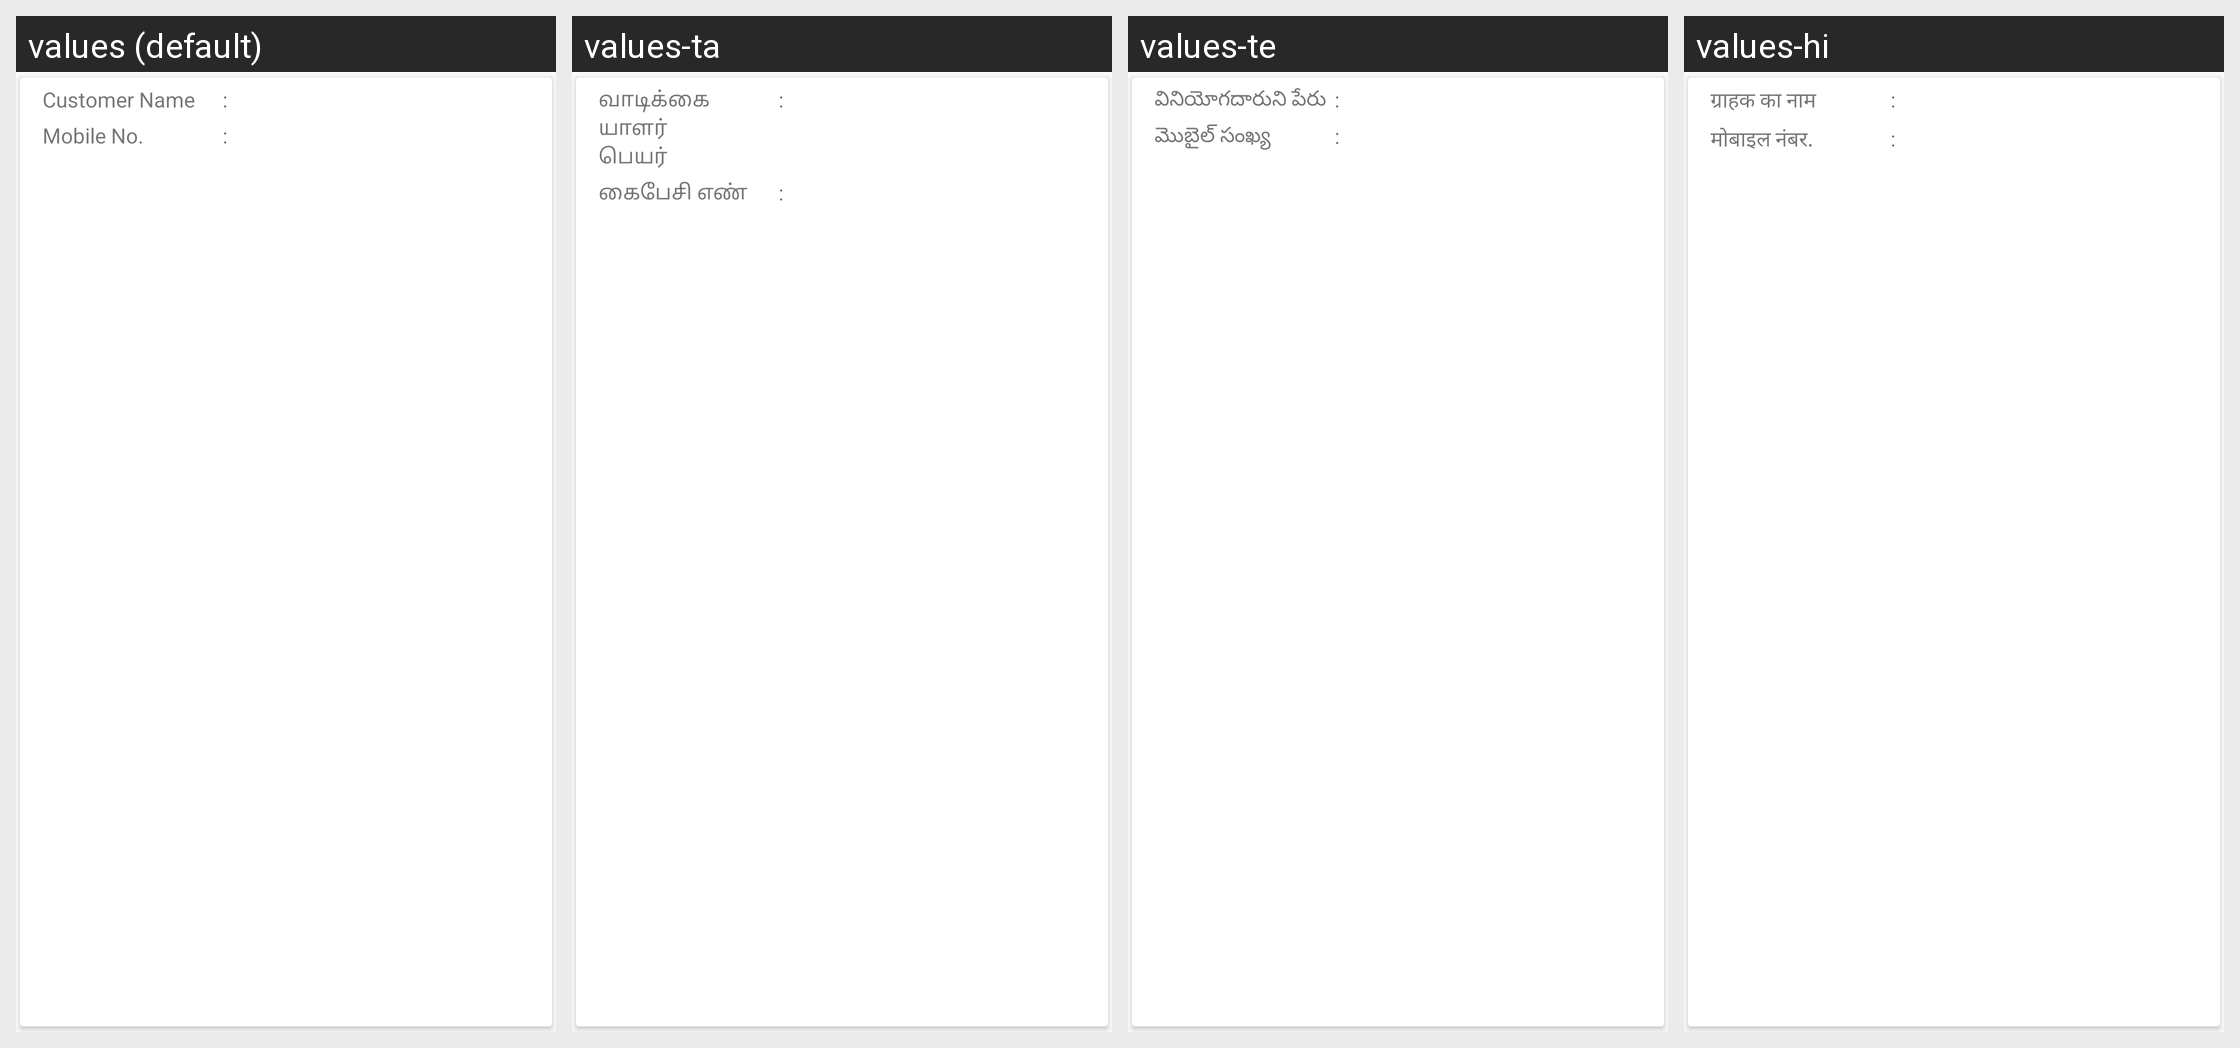

Strings drawn on this Android screen and how each of the app's shown locales translates them:
Android screen res/layout/referral_list_adapter.xml rendered under 4 locales, left to right: values (default), values-ta, values-te, values-hi. Device: Nexus 5 (rendered at 1080×1920; each locale shown at half size, 540×960, under a caption strip naming it); theme AppTheme.
Other locales in the repository, not shown: values-gu, values-kn, values-mr.
Strings drawn on this screen, with the default value and each locale's value (text and hints the layout hard-codes, and strings that could not be matched under every locale, appear in the picture but are not listed):

customer_name
  values: Customer Name
  values-ta: வாடிக்கையாளர் பெயர்
  values-te: వినియోగదారుని పేరు
  values-hi: ग्राहक का नाम

mobile_no
  values: Mobile No.
  values-ta: கைபேசி எண்
  values-te: మొబైల్ సంఖ్య
  values-hi: मोबाइल नंबर.
